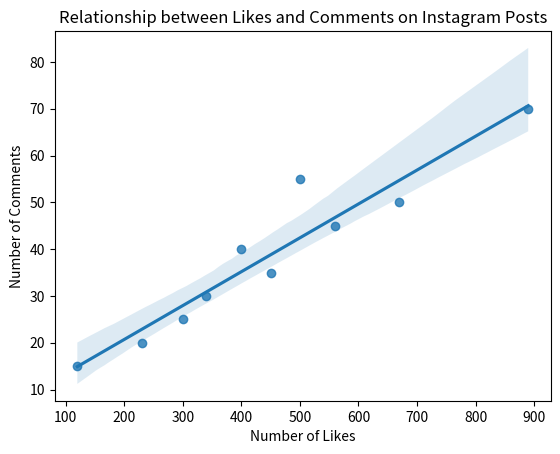

This figure's Python source:
"""Use Seaborn's regplot to visualize the relationship between the number of likes and number of comments on a set of Instagram posts
(create a small DataFrame with at least 10 sample data points).
"""
import matplotlib.pyplot as plt
import pandas as pd
import seaborn as sns   

# Create a small DataFrame with sample data
data = {'likes': [120, 340, 560, 230, 450, 670, 890, 300, 400, 500],
    'comments': [15, 30, 45, 20, 35, 50, 70, 25, 40, 55]}

df = pd.DataFrame(data)

# Use Seaborn's regplot to visualize the relationship between likes and comments
sns.regplot(x='likes', y='comments', data=df)

# Show the plot
plt.title('Relationship between Likes and Comments on Instagram Posts')
plt.xlabel('Number of Likes')
plt.ylabel('Number of Comments')
plt.show()
